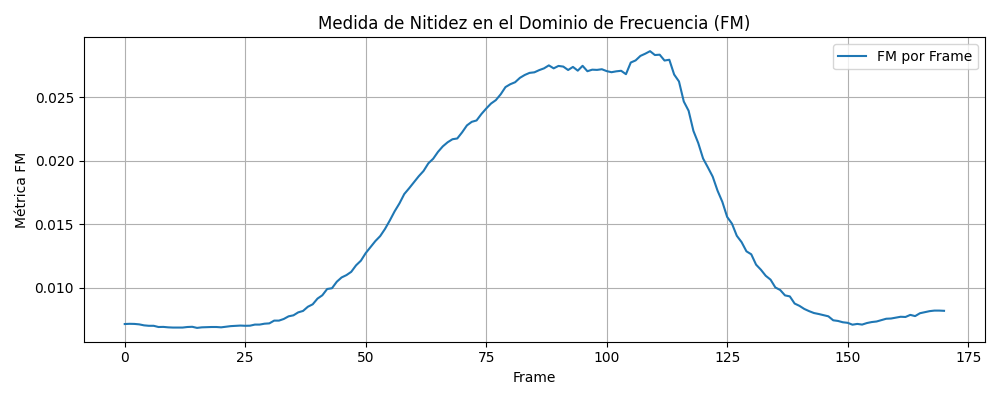

Source data for this figure (header and first rows):
frame, fm
0, 0.007122
1, 0.00714
2, 0.007131
3, 0.007096
4, 0.007018
5, 0.006984
6, 0.006984
7, 0.006888
8, 0.006897
9, 0.006862
10, 0.006845
11, 0.006845
12, 0.006845
13, 0.006888
14, 0.006905
15, 0.006819
16, 0.006862
17, 0.006879
18, 0.006888
19, 0.006888
20, 0.006862
21, 0.006914
22, 0.006957
23, 0.006984
24, 0.007001
25, 0.006984
26, 0.006992
27, 0.007079
28, 0.007079
29, 0.007148
30, 0.007174
31, 0.007391
32, 0.007391
33, 0.007522
34, 0.00773
35, 0.007808
36, 0.008043
37, 0.008155
38, 0.008485
39, 0.008676
40, 0.009128
41, 0.009388
42, 0.009883
43, 0.009944
44, 0.01046
45, 0.01079
46, 0.01098
47, 0.01124
48, 0.01175
49, 0.01211
50, 0.01271
51, 0.01318
52, 0.01366
53, 0.01405
54, 0.01461
55, 0.01528
56, 0.016
57, 0.01663
58, 0.01737
59, 0.01782
... 111 more rows
